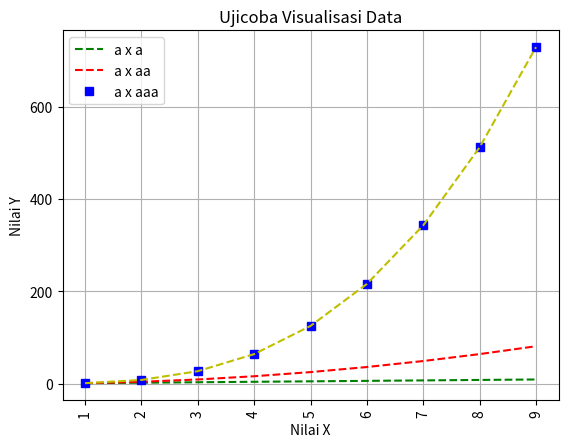

Here is the Python script that generated this plot:

import matplotlib.pyplot as plt 
import numpy as np 
a = [1,2,3,4,5,6,7,8,9]
a = np.array(a)
b = [1,4,9,3,5,8,4,2,5]

plt.plot(a,a,'g--', a,a**2,'r--', a,a**3,'bs', a,a**3,'y--')

plt.xticks(rotation = 90)
# plt.xticks(np.arange(6), list('abcdef'))
# plt.xticks([])
plt.yticks(np.arange(0, 730, 200))
# plt.yticks(np.arange(0, 10, 1), rotation=180)

plt.title('Ujicoba Visualisasi Data')
plt.xlabel('Nilai X')
plt.ylabel('Nilai Y')
plt.grid(True)
plt.legend(['a x a', 'a x aa', 'a x aaa'])
plt.show()